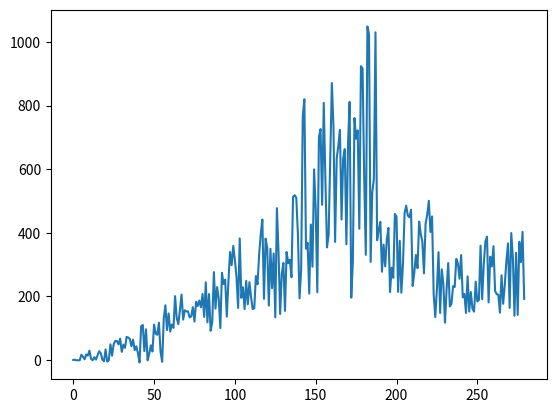

Write the Python code that produced this figure.
import random

import matplotlib.pyplot as plt
import pandas as pd

data = []


def cal_range(starting_point, total_data_points, phase_number):
    # randomly a coeffiction for each phase
    phase_coef = random.uniform(0.5, 1)

    phase_total_data_points = (total_data_points / 6) * phase_coef
    # print(phase_total_data_points)
    phase_virtual_mean = list(range(starting_point, int(starting_point + phase_total_data_points)))
    phase_last_point = phase_virtual_mean[-1]
    # print(phase_data)

    # 4 phases only
    if phase_number == 1:
        range_coef = random.uniform(0, 1.5)
    if phase_number == 2:
        range_coef = random.uniform(1, 3)
    if phase_number == 3.1:
        range_coef = random.uniform(2, 4)
    if phase_number == 3.2:
        range_coef = random.uniform(3, 10)
    if phase_number == 4.1:
        range_coef = random.uniform(1, 2)
    if phase_number == 4.2:
        range_coef = random.uniform(0.1, 1)

    return phase_virtual_mean, phase_last_point, range_coef


total_points = 350
start_point = 2
boundaries = []

# Phase 1: Stealth
stealth_virtual_mean, stealth_last_point, stealth_range_coef = cal_range(start_point, total_points, 1)
for each_point in stealth_virtual_mean:
    upper_limit = each_point + each_point * stealth_range_coef
    lower_limit = each_point - each_point * stealth_range_coef
    each_point_boundaries = [lower_limit, upper_limit]
    boundaries.append(each_point_boundaries)

# Phase 2: Awareness
aware_virtual_mean, aware_last_point, aware_range_coef = cal_range(stealth_last_point + 1, total_points, 2)
for each_point in aware_virtual_mean:
    upper_limit = each_point + each_point * aware_range_coef
    each_point_boundaries = [each_point, upper_limit]
    boundaries.append(each_point_boundaries)

# Phase 3: Mania
mania1_virtual_mean, mania1_last_point, mania1_range_coef = cal_range(aware_last_point + 1, total_points, 3.1)
for each_point in mania1_virtual_mean:
    upper_limit = each_point + each_point * mania1_range_coef
    each_point_boundaries = [each_point, upper_limit]
    boundaries.append(each_point_boundaries)

mania2_virtual_mean, mania2_last_point, mania2_range_coef = cal_range(mania1_last_point + 1, total_points, 3.2)
for each_point in mania2_virtual_mean:
    upper_limit = each_point + each_point * mania2_range_coef
    each_point_boundaries = [each_point, upper_limit]
    boundaries.append(each_point_boundaries)

# Phase 4: Blow off
blow1_virtual_mean, blow1_last_point, blow1_range_coef = cal_range(mania2_last_point + 1, total_points, 4.1)
for each_point in blow1_virtual_mean:
    upper_limit = each_point + each_point * blow1_range_coef
    each_point_boundaries = [each_point, upper_limit]
    boundaries.append(each_point_boundaries)

blow2_virtual_mean, blow2_last_point, blow2_range_coef = cal_range(blow1_last_point + 1, total_points, 4.2)
for each_point in blow2_virtual_mean:
    upper_limit = each_point + each_point * blow2_range_coef
    lower_limit = each_point - each_point * blow2_range_coef
    each_point_boundaries = [lower_limit, upper_limit]
    boundaries.append(each_point_boundaries)

for each_boundary in boundaries:
    data_point = random.uniform(each_boundary[0], each_boundary[1])
    data.append(data_point)

df = pd.DataFrame(data)
plt.plot(data)
plt.show()